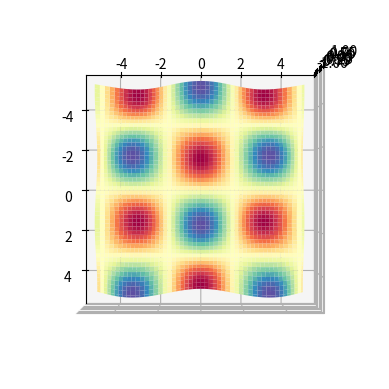

Write the Python code that produced this figure.
import numpy as np
import matplotlib.pyplot as plt

ax = plt.axes(projection="3d")

# x = np.random.random(100)
# y = np.random.random(100)
# z = np.random.random(100)
# ax.scatter(x, y, z)

#Surface plot
x = np.arange(-5, 5, 0.1)
y = np.arange(-5, 5, 0.1)
x, y = np.meshgrid(x, y)
z = np.sin(x) * np.cos(y)
ax.plot_surface(x, y, z, cmap="Spectral")
ax.view_init(azim=0, elev=90)

plt.show()